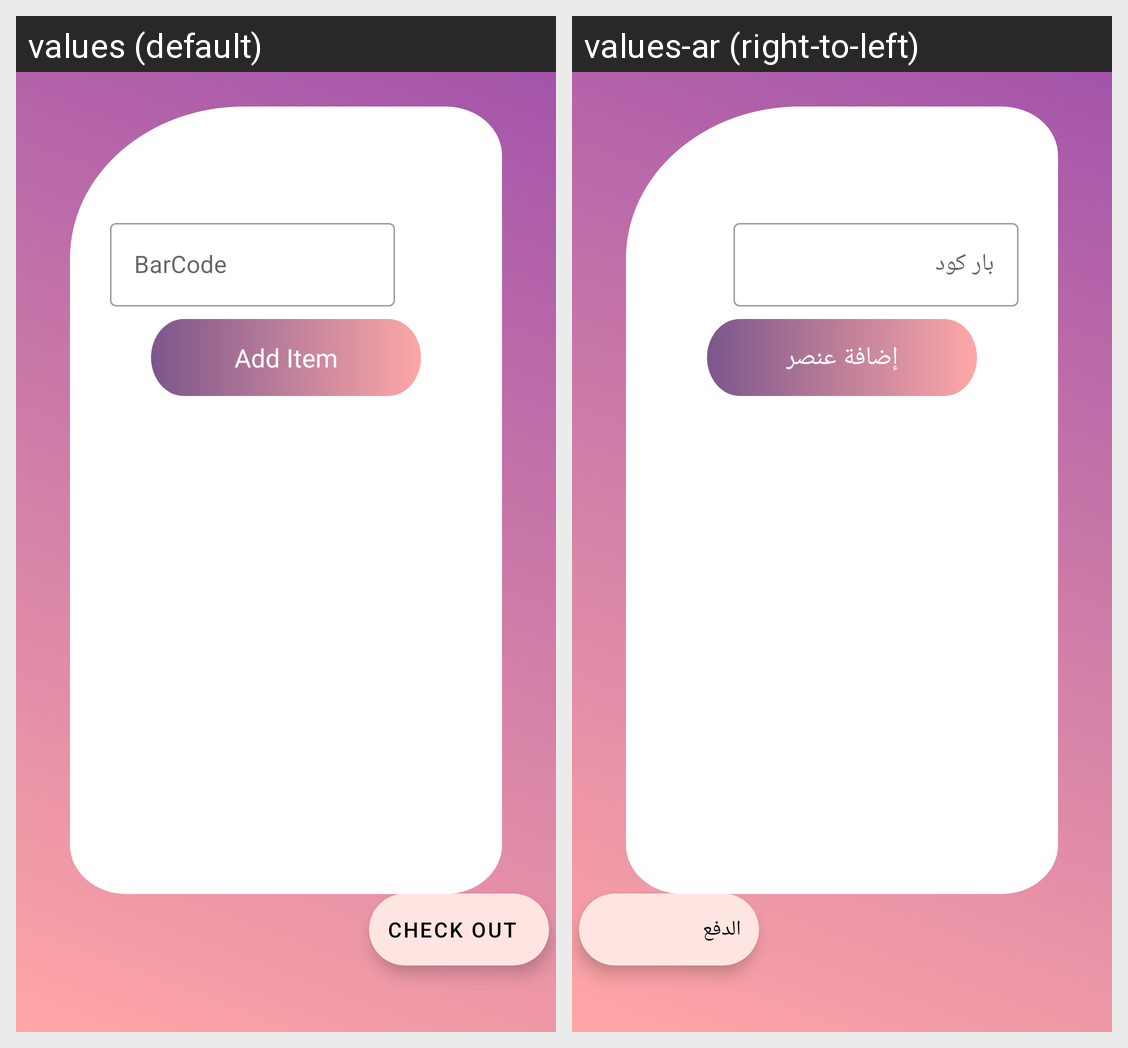

Locale-by-locale string values for the Android screen shown in this grid:
Android screen res/layout/create_bill_fragment.xml rendered under 2 locales, left to right: values (default), values-ar (right-to-left). Device: Nexus 5 (rendered at 1080×1920; each locale shown at half size, 540×960, under a caption strip naming it); theme Theme.MobileAccountent.
Strings drawn on this screen, with the default value and each locale's value (text and hints the layout hard-codes, and strings that could not be matched under every locale, appear in the picture but are not listed):

barcode
  values: BarCode
  values-ar: بار كود

add_item
  values: Add Item
  values-ar: إضافة عنصر

check_out
  values: Check Out
  values-ar: الدفع
